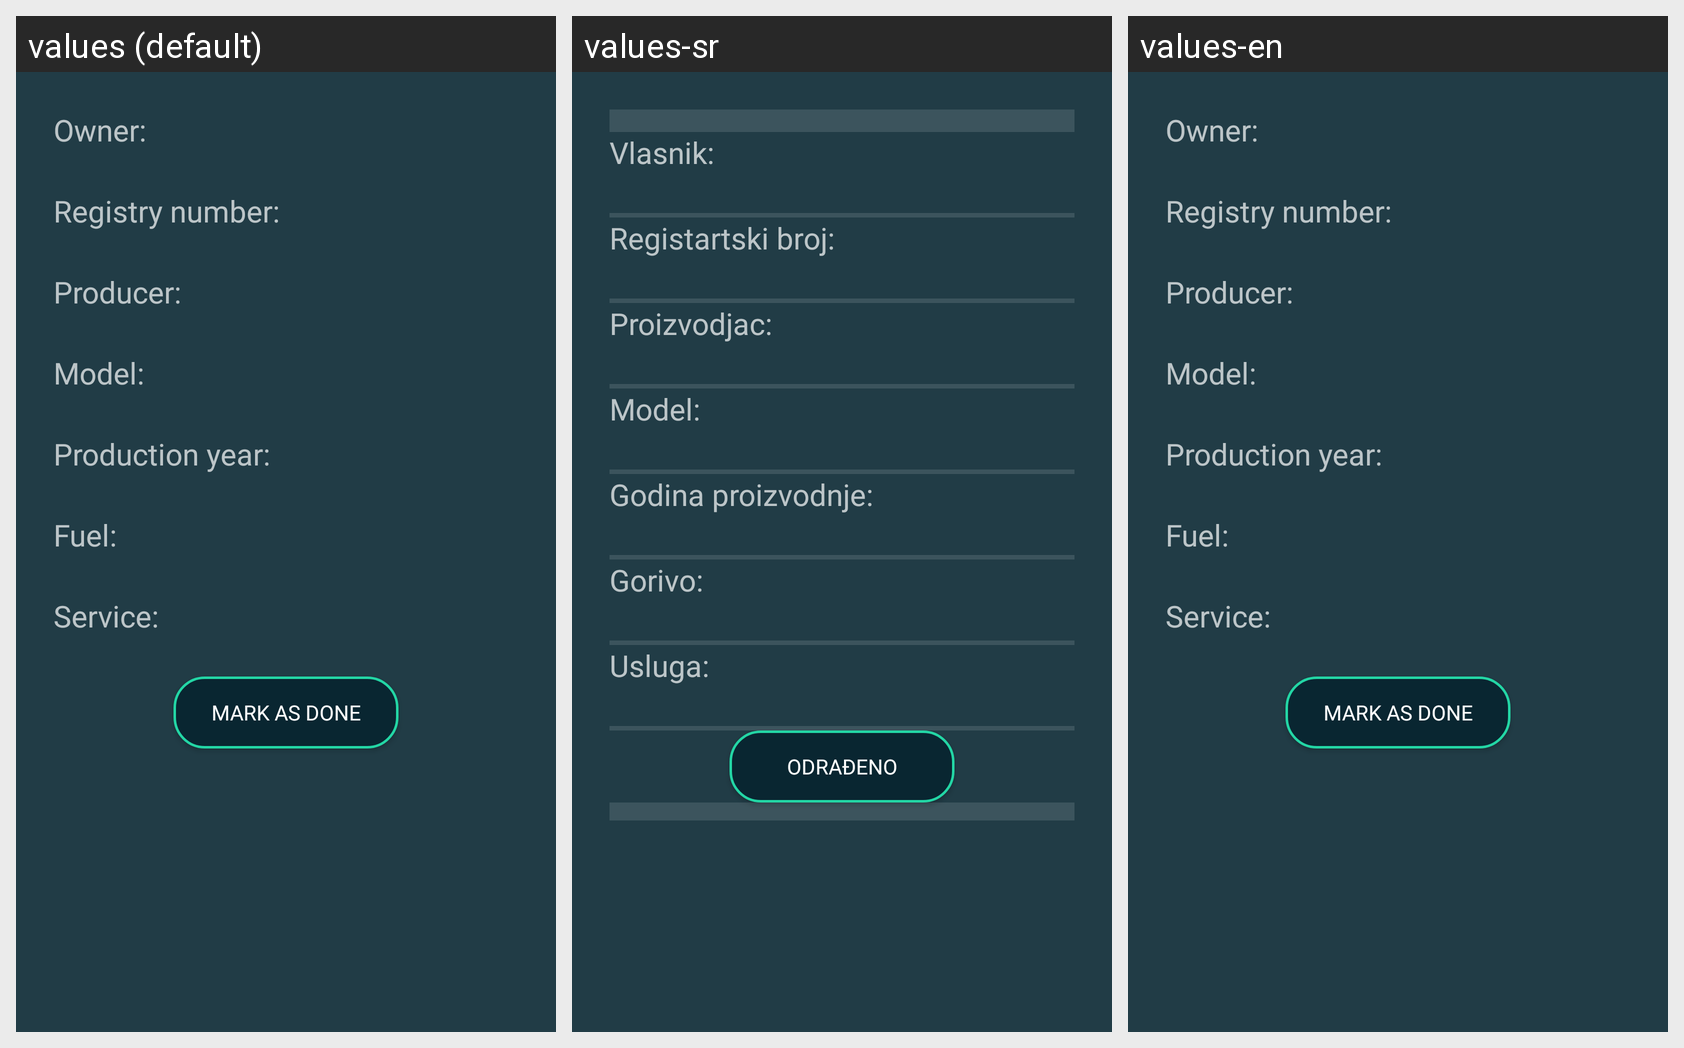

Locale-by-locale string values for the Android screen shown in this grid:
Android screen res/layout/lista_vozila_na_servisu_item.xml rendered under 3 locales, left to right: values (default), values-sr, values-en. Device: Nexus 5 (rendered at 1080×1920; each locale shown at half size, 540×960, under a caption strip naming it); theme AppTheme.
Strings drawn on this screen, with the default value and each locale's value (text and hints the layout hard-codes, and strings that could not be matched under every locale, appear in the picture but are not listed):

owner
  values: Owner:
  values-sr: Vlasnik:
  values-en: Owner:

RegNumber
  values: Registry number:
  values-sr: Registartski broj:
  values-en: Registry number:

producer
  values: Producer:
  values-sr: Proizvodjac:
  values-en: Producer:

Model
  values: Model:
  values-sr: Model:
  values-en: Model:

Production
  values: Production year:
  values-sr: Godina proizvodnje:
  values-en: Production year:

fuel1
  values: Fuel:
  values-sr: Gorivo:
  values-en: Fuel:

usluga
  values: Service:
  values-sr: Usluga:
  values-en: Service:

MarkAsDone
  values: Mark as done
  values-sr: Odrađeno
  values-en: Mark as done
